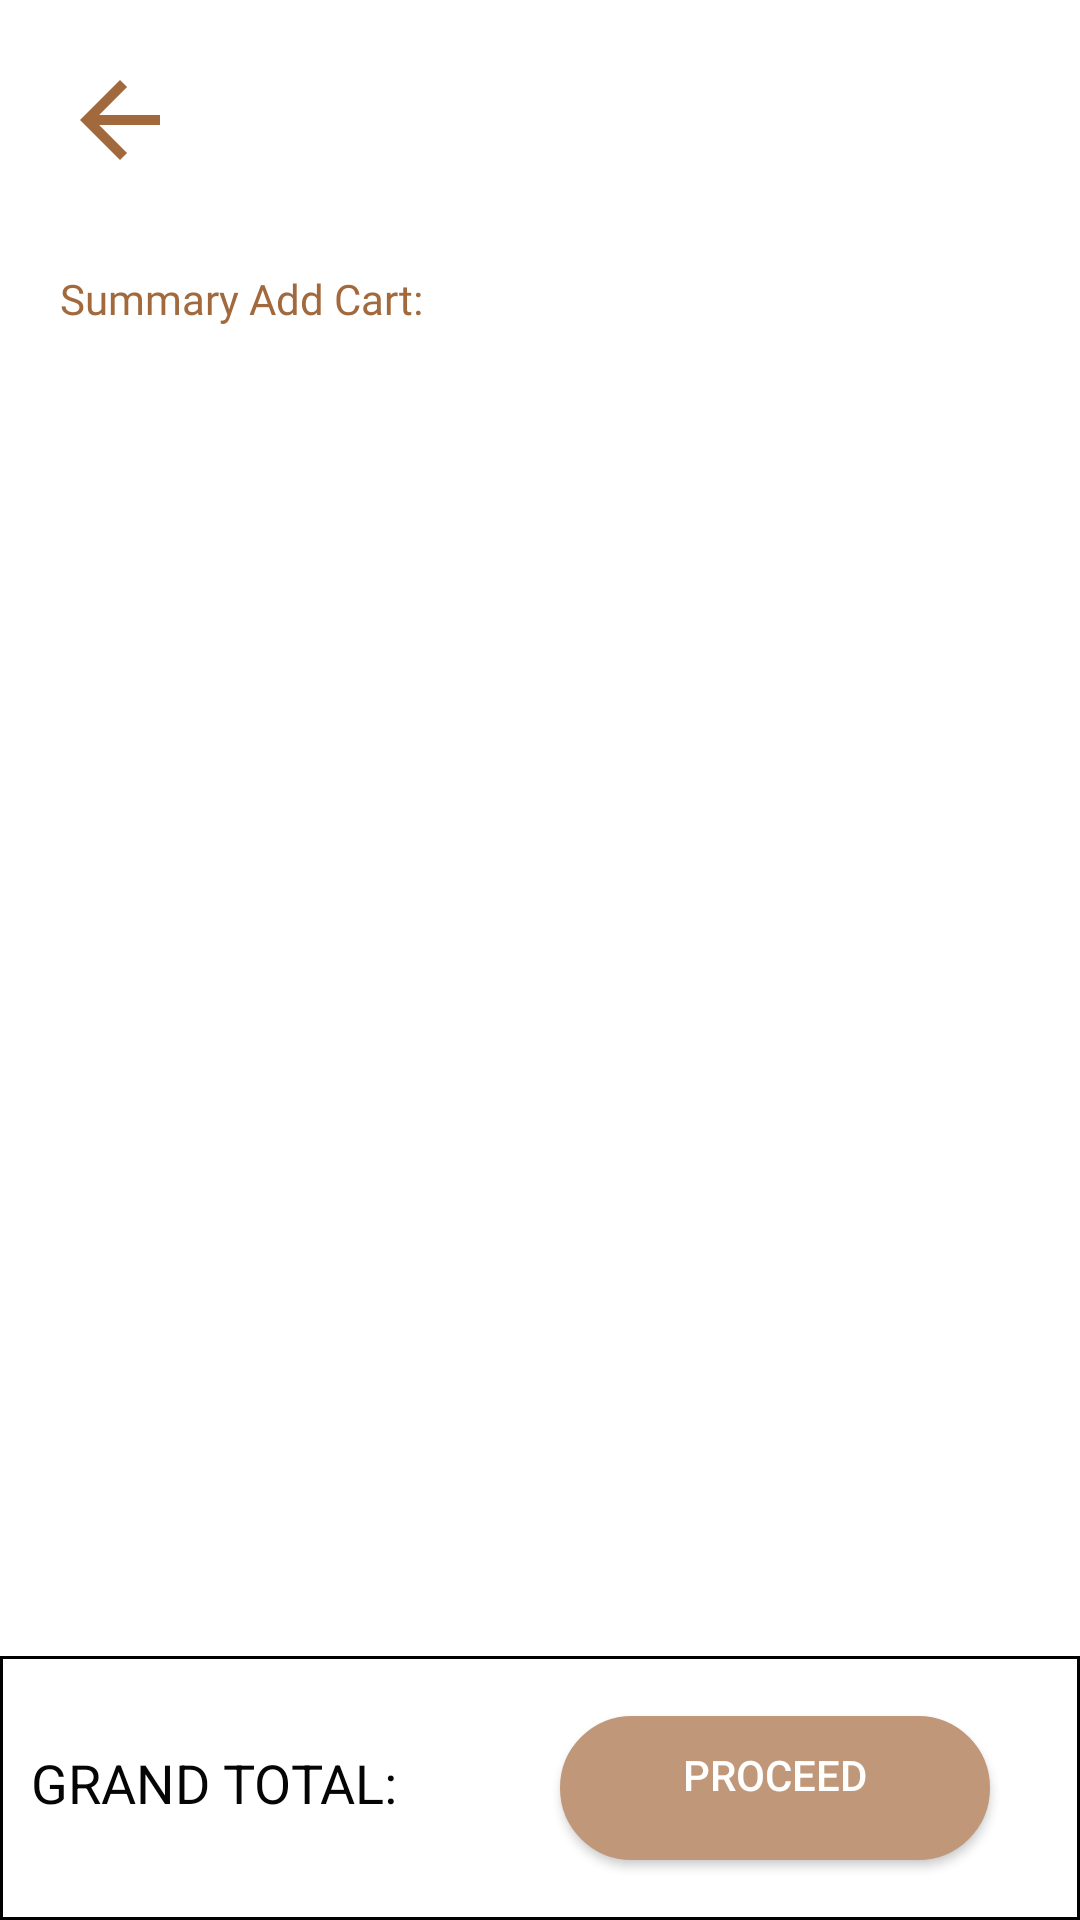

Write the Android layout XML for this screen, with the resource values it uses.
<!-- AndroidManifest.xml: application theme Theme.HouseofCoffee -->
<!-- res/layout/activity_order_list_summary.xml -->
<?xml version="1.0" encoding="utf-8"?>
<androidx.constraintlayout.widget.ConstraintLayout xmlns:android="http://schemas.android.com/apk/res/android"
    xmlns:app="http://schemas.android.com/apk/res-auto"
    xmlns:tools="http://schemas.android.com/tools"
    android:layout_width="match_parent"
    android:layout_height="match_parent"
    tools:context=".OrderSummary.OrderListSummary">


    <RelativeLayout
        android:layout_width="match_parent"
        android:layout_height="match_parent">
        <ImageView
            android:backgroundTint="@color/colorPrimary"
            android:id="@+id/back_btn"
            android:layout_width="40dp"
            android:layout_height="40dp"
            android:layout_marginStart="20dp"
            android:layout_marginTop="20dp"
            android:layout_marginEnd="20dp"
            android:layout_marginBottom="20dp"
            android:background="@drawable/baseline_arrow_back_24" />
        <TextView
            android:layout_below="@id/back_btn"
            android:id="@+id/txt_cart"
            android:layout_width="wrap_content"
            android:layout_height="wrap_content"
            android:layout_marginStart="20dp"
            android:layout_marginTop="10dp"
            android:layout_marginEnd="20dp"
            android:layout_marginBottom="20dp"
            android:fontFamily="@font/coffe_font"
            android:text="Summary Add Cart:"
            android:textColor="@color/colorPrimary" />



        <androidx.recyclerview.widget.RecyclerView
            android:id="@+id/RecyclerNtr"
            android:layout_width="match_parent"
            android:layout_height="match_parent"
            android:layout_below="@id/txt_cart"
            android:layout_marginStart="20dp"
            android:layout_marginTop="20dp"
            android:layout_marginEnd="20dp"
            android:layout_marginBottom="90dp"
            android:background="@color/white" />


        <androidx.coordinatorlayout.widget.CoordinatorLayout
            android:layout_width="match_parent"
            android:layout_height="match_parent">

            <LinearLayout
                android:background="@drawable/border_new2"
                android:layout_gravity="bottom"
                android:layout_width="match_parent"
                android:layout_height="wrap_content">

                <RelativeLayout

                    android:layout_width="match_parent"
                    android:layout_height="match_parent">


                    <TextView
                        android:layout_marginBottom="20dp"
                        android:layout_marginStart="10dp"
                        android:textAlignment="center"
                        android:layout_marginTop="30dp"
                        android:textSize="18sp"
                        android:text="GRAND TOTAL: "
                        android:textColor="@color/black_overlay"
                        android:id="@+id/value_"
                        android:layout_width="wrap_content"
                        android:layout_height="wrap_content"/>




                    <Button
                        android:layout_centerHorizontal="true"
                        android:textAlignment="center"
                        android:gravity="end"
                        android:layout_marginBottom="20dp"
                        android:textColor="@color/white"
                        android:text="PROCEED"
                        android:layout_marginEnd="30dp"
                        android:layout_marginStart="50dp"
                        android:layout_toEndOf="@id/value_"
                        android:id="@+id/btn_addcard_"
                        android:layout_marginTop="20dp"
                        android:background="@drawable/button"
                        android:layout_width="match_parent"
                        android:layout_height="wrap_content"
                        tools:ignore="RtlCompat" />

                </RelativeLayout>

            </LinearLayout>

        </androidx.coordinatorlayout.widget.CoordinatorLayout>



    </RelativeLayout>


</androidx.constraintlayout.widget.ConstraintLayout>
<!-- resources referenced by this layout -->
<resources>
  <color name="black_overlay">#050505</color>
  <color name="colorPrimary">#A2693D</color>
  <color name="white">#FFFFFFFF</color>
  <!-- drawable baseline_arrow_back_24 (drawable) -->
  <vector android:autoMirrored="true" android:height="24dp"
      android:tint="@color/colorPrimaryDark" android:viewportHeight="24"
      android:viewportWidth="24" android:width="24dp" xmlns:android="http://schemas.android.com/apk/res/android">
      <path android:fillColor="@android:color/black" android:pathData="M20,11H7.83l5.59,-5.59L12,4l-8,8 8,8 1.41,-1.41L7.83,13H20v-2z"/>
  </vector>
  <!-- drawable border_new2 (drawable) -->
  <shape xmlns:android="http://schemas.android.com/apk/res/android" android:shape="rectangle" >
  
      <corners
          android:topLeftRadius="0dp"
          android:topRightRadius="0dp"
          android:bottomLeftRadius="0dp"
          android:bottomRightRadius="0dp"
          />
      <gradient
          android:angle="45"
          android:type="linear"
          />
      <padding
          android:left="0dp"
          android:top="0dp"
          android:right="0dp"
          android:bottom="0dp"
          />
      <size
          android:width="270dp"
          android:height="60dp"
          />
      <stroke
          android:width="1dp"
          android:color="@color/gray_btn_bg_color"
          />
  </shape>
  <!-- drawable button (drawable) -->
  <?xml version="1.0" encoding="utf-8"?>
  <shape xmlns:android="http://schemas.android.com/apk/res/android">
          <solid android:color="@color/colorPrimaryDark"/>
      <stroke android:width="1dp" android:color="@color/colorPrimaryDark"/>
      <padding android:left="10dp" android:top="10dp" android:right="10dp"/>
          <corners android:radius="40dp"/>
  </shape>
  <style name="Theme.HouseofCoffee" parent="Theme.MaterialComponents.DayNight.NoActionBar">
          
          <item name="colorPrimary">@color/colorPrimaryDark</item>
          <item name="colorPrimaryVariant">@color/colorPrimary</item>
          <item name="colorOnPrimary">@color/white</item>
          
          <item name="colorSecondary">@color/teal_200</item>
          <item name="colorSecondaryVariant">@color/teal_700</item>
          <item name="colorOnSecondary">@color/black</item>
          
          <item name="android:statusBarColor">?attr/colorPrimaryVariant</item>
          
      </style>
  <color name="colorPrimaryDark">#C09879</color>
  <color name="teal_200">#A2693D</color>
  <color name="teal_700">#FF018786</color>
  <color name="black">#FFFFFFFF</color>
</resources>
